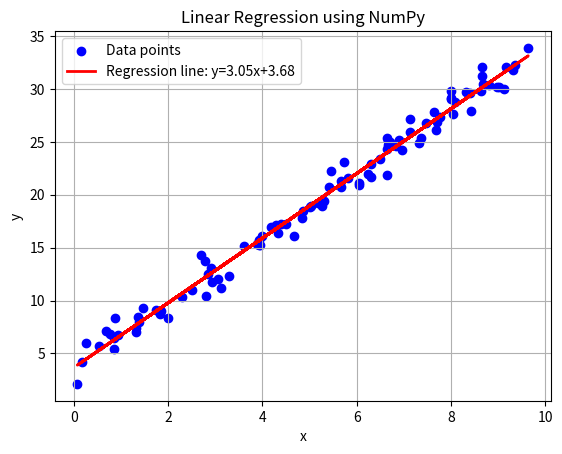

Generate this figure with matplotlib:
import numpy as np
import matplotlib.pyplot as plt

# Step 1: Generate random x values (uniformly distributed between 0 and 10)
x = 10 * np.random.rand(100)

# Step 2: Create linear relationship y = 3x + 4 + noise
noise = np.random.randn(100)  # Gaussian noise
y = 3 * x + 4 + noise

# Step 3: Fit a linear regression using the least squares method
# np.polyfit returns slope (m) and intercept (b) for degree=1 (linear)
m, b = np.polyfit(x, y, 1)

# Step 4: Predict y values using regression line
y_pred = m * x + b

# Step 5: Plot the data and regression line
plt.scatter(x, y, color='blue', label='Data points')
plt.plot(x, y_pred, color='red', linewidth=2, label=f'Regression line: y={m:.2f}x+{b:.2f}')
plt.xlabel("x")
plt.ylabel("y")
plt.title("Linear Regression using NumPy")
plt.legend()
plt.grid(True)
plt.show()
